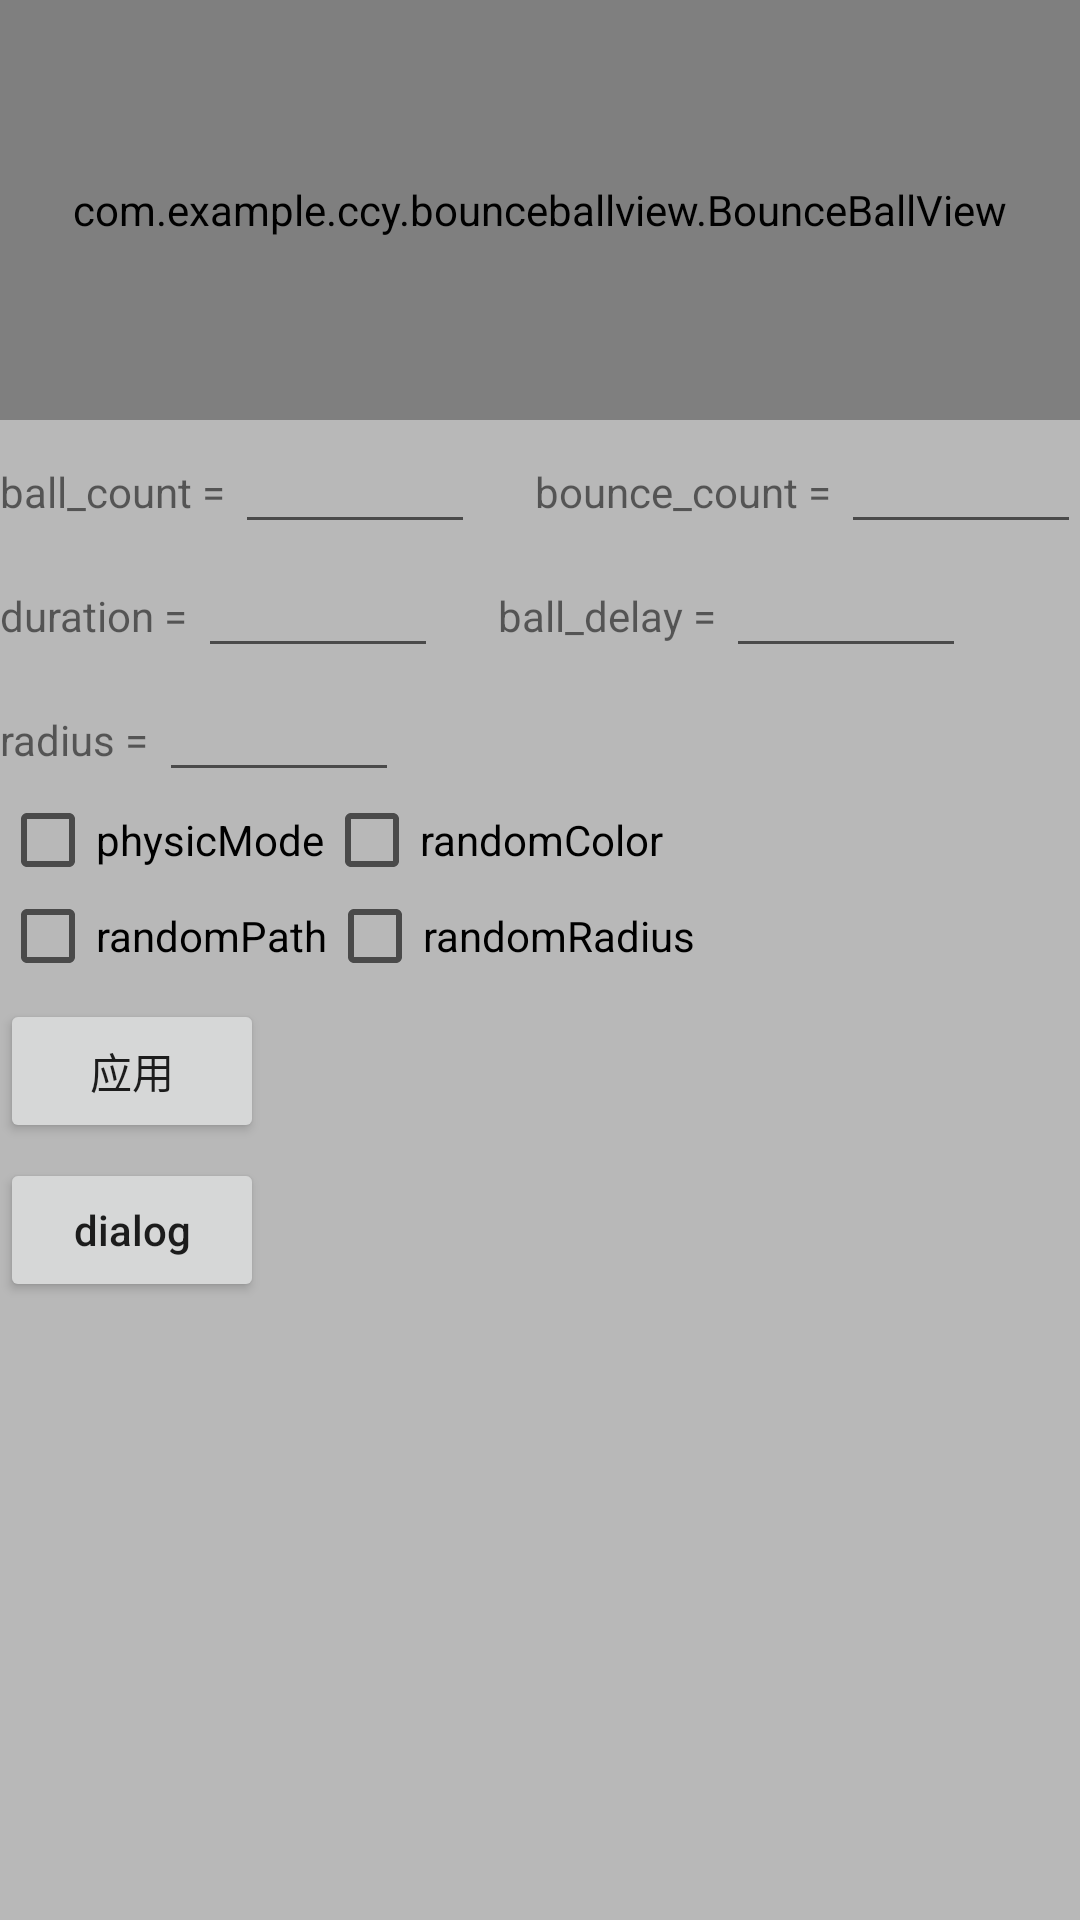

Reconstruct the res/layout file that produces this screen, plus the resources it refers to.
<!-- AndroidManifest.xml: application theme AppTheme -->
<!-- res/layout/activity_main.xml -->
<?xml version="1.0" encoding="utf-8"?>
<LinearLayout xmlns:android="http://schemas.android.com/apk/res/android"
    xmlns:app="http://schemas.android.com/apk/res-auto"
    android:layout_width="match_parent"
    android:layout_height="match_parent"
    android:background="#44000000"
    android:orientation="vertical">

    <com.example.ccy.bounceballview.BounceBallView
        android:id="@+id/bbv1"
        android:layout_width="match_parent"
        android:layout_height="140dp"
        android:background="#ffffff"
        app:anim_duration="3300"
        app:ball_count="15"
        app:ball_delay="220"
        app:bounce_count="3"></com.example.ccy.bounceballview.BounceBallView>

    <LinearLayout
        android:layout_width="match_parent"
        android:layout_height="wrap_content"
        android:orientation="horizontal">

        <TextView
            android:layout_width="wrap_content"
            android:layout_height="wrap_content"
            android:text="ball_count = " />

        <EditText
            android:id="@+id/ball_count"
            android:layout_width="80dp"
            android:layout_height="wrap_content"
            android:inputType="number"/>

        <TextView
            android:layout_width="wrap_content"
            android:layout_height="wrap_content"
            android:layout_marginLeft="20dp"
            android:text="bounce_count = " />

        <EditText
            android:id="@+id/bounce_count"
            android:layout_width="80dp"
            android:layout_height="wrap_content"
            android:inputType="number"/>
    </LinearLayout>

    <LinearLayout
        android:layout_width="match_parent"
        android:layout_height="wrap_content"
        android:orientation="horizontal">

        <TextView
            android:layout_width="wrap_content"
            android:layout_height="wrap_content"
            android:text="duration = " />

        <EditText
            android:id="@+id/duration"
            android:layout_width="80dp"
            android:layout_height="wrap_content"
            android:inputType="number"/>

        <TextView
            android:layout_width="wrap_content"
            android:layout_height="wrap_content"
            android:layout_marginLeft="20dp"
            android:text="ball_delay = " />

        <EditText
            android:id="@+id/ball_delay"
            android:layout_width="80dp"
            android:layout_height="wrap_content"
            android:inputType="number"/>

    </LinearLayout>

    <LinearLayout
        android:layout_width="match_parent"
        android:layout_height="wrap_content"
        android:orientation="horizontal">

        <TextView
            android:layout_width="wrap_content"
            android:layout_height="wrap_content"
            android:text="radius = " />

        <EditText
            android:id="@+id/radius"
            android:layout_width="80dp"
            android:layout_height="wrap_content"
            android:inputType="numberDecimal"/>
    </LinearLayout>
    <LinearLayout
        android:layout_width="match_parent"
        android:layout_height="wrap_content"
        android:orientation="horizontal">
        <CheckBox
            android:id="@+id/physic_mode"
            android:layout_width="wrap_content"
            android:layout_height="wrap_content"
            android:text="physicMode"/>
        <CheckBox
            android:layout_width="wrap_content"
            android:layout_height="wrap_content"
            android:id="@+id/random_color"
            android:text="randomColor"/>
    </LinearLayout>
    <LinearLayout
        android:layout_width="match_parent"
        android:layout_height="wrap_content"
        android:orientation="horizontal">
        <CheckBox
            android:id="@+id/random_path"
            android:layout_width="wrap_content"
            android:layout_height="wrap_content"
            android:text="randomPath"/>
        <CheckBox
            android:layout_width="wrap_content"
            android:layout_height="wrap_content"
            android:id="@+id/random_radius"
            android:text="randomRadius"/>
    </LinearLayout>

    <Button
        android:id="@+id/b2"
        android:layout_width="wrap_content"
        android:layout_height="wrap_content"
        android:layout_marginTop="5dp"
        android:text="应用"
        android:textAllCaps="false" />
    <Button
        android:id="@+id/b1"
        android:layout_width="wrap_content"
        android:layout_height="wrap_content"
        android:layout_marginTop="5dp"
        android:text="dialog"
        android:textAllCaps="false" />


</LinearLayout>
<!-- resources referenced by this layout -->
<resources>
  <style name="AppTheme" parent="Theme.AppCompat.Light.DarkActionBar">
          
          <item name="colorPrimary">@color/colorPrimary</item>
          <item name="colorPrimaryDark">@color/colorPrimaryDark</item>
          <item name="colorAccent">@color/colorAccent</item>
      </style>
  <!-- not gathered from this repository: default colours our renderer supplied (Android Studio template values) -->
  <color name="colorPrimary">#FF6200EE</color>
  <color name="colorPrimaryDark">#FF3700B3</color>
  <color name="colorAccent">#FF03DAC5</color>
</resources>
